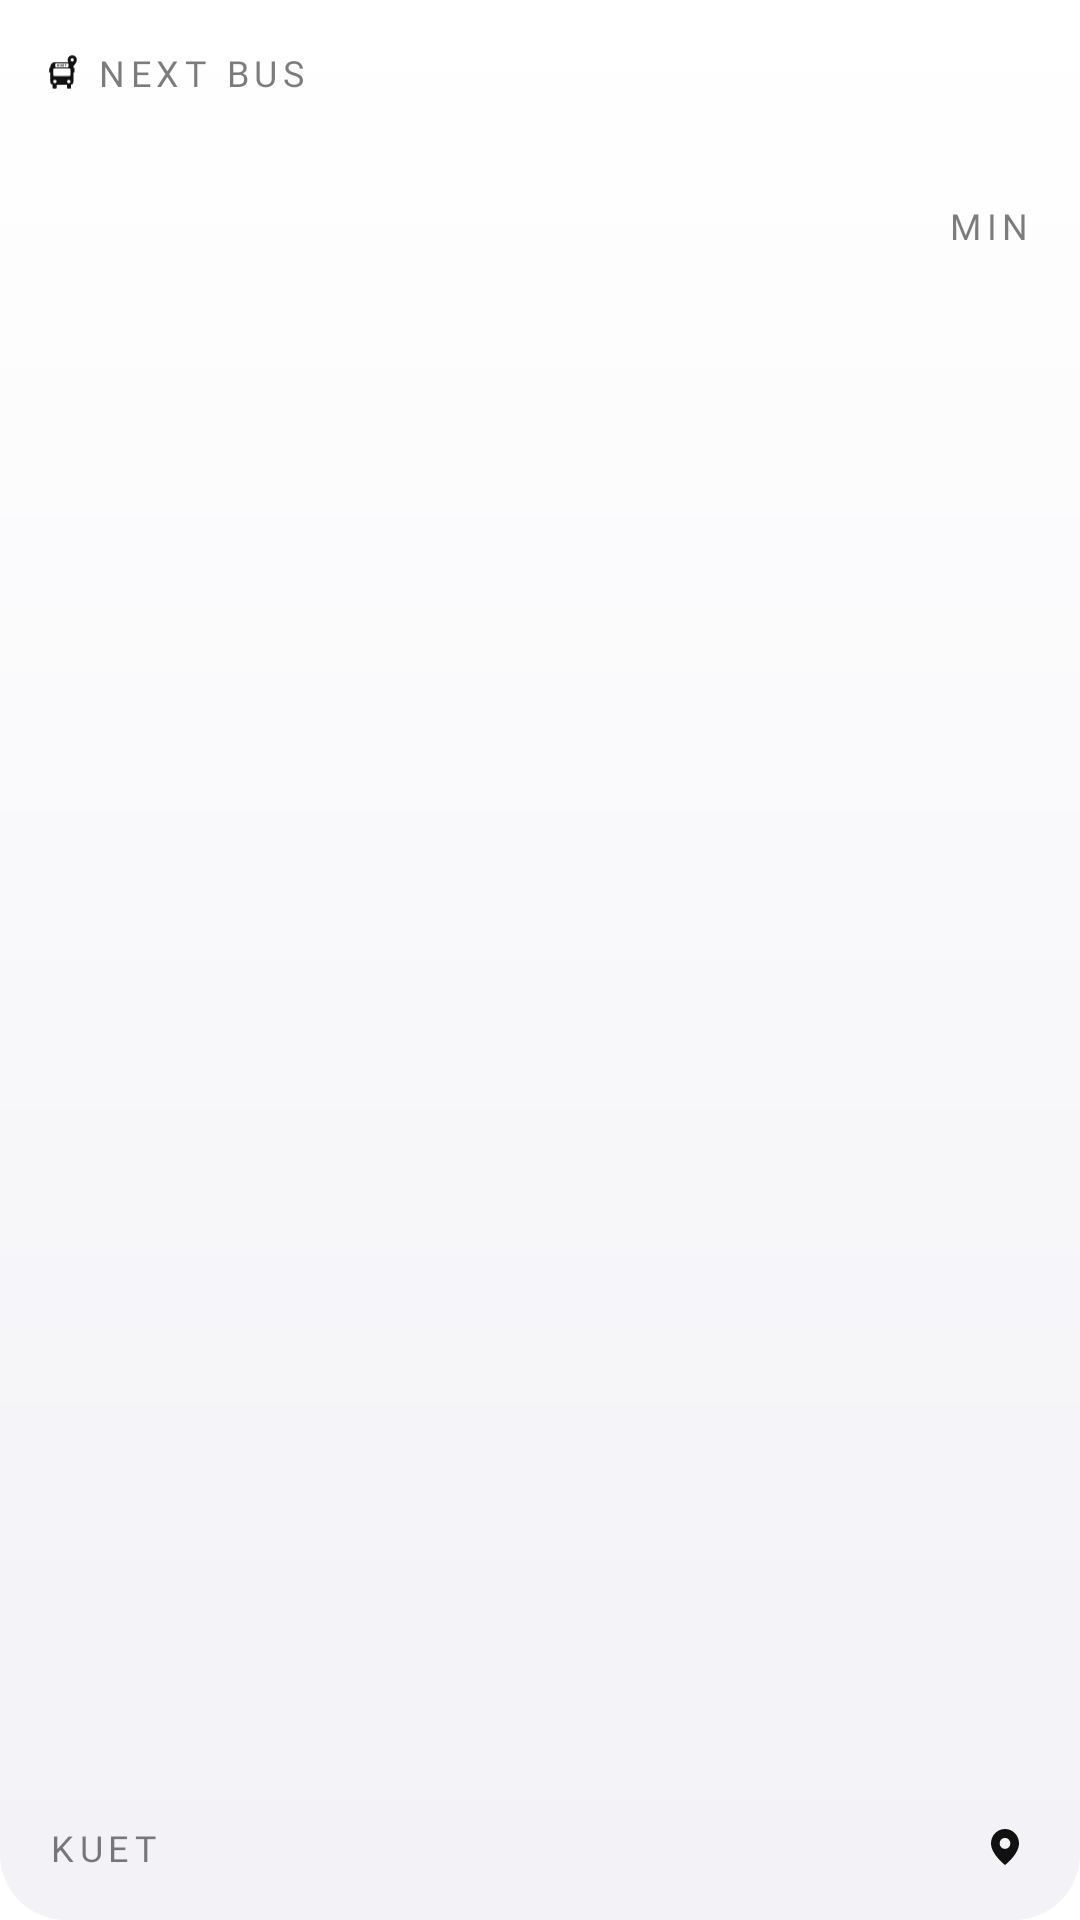

The Android layout XML behind this screen, and the referenced resources:
<!-- AndroidManifest.xml: application theme Theme.KUETBusLive.Splash -->
<!-- res/layout/widget_medium_board.xml -->
<?xml version="1.0" encoding="utf-8"?>
<LinearLayout xmlns:android="http://schemas.android.com/apk/res/android"
    android:id="@+id/widget_root"
    android:layout_width="match_parent"
    android:layout_height="match_parent"
    android:background="@drawable/widget_background"
    android:orientation="vertical"
    android:padding="16dp">

    <LinearLayout
        android:layout_width="match_parent"
        android:layout_height="wrap_content"
        android:gravity="center_vertical"
        android:orientation="horizontal">

        <ImageView
            android:id="@+id/widget_mark"
            android:layout_width="10dp"
            android:layout_height="12dp"
            android:importantForAccessibility="no"
            android:src="@drawable/ic_logo_mark"
            android:tint="@color/widget_primary" />

        <TextView
            android:id="@+id/widget_headline"
            style="@style/Widget.Board.Label"
            android:layout_width="0dp"
            android:layout_height="wrap_content"
            android:layout_marginStart="6dp"
            android:layout_weight="1"
            android:text="@string/widget_label" />
    </LinearLayout>

    <FrameLayout
        android:layout_width="match_parent"
        android:layout_height="10dp" />

    <LinearLayout
        android:layout_width="match_parent"
        android:layout_height="wrap_content"
        android:gravity="bottom"
        android:orientation="horizontal">

        <LinearLayout
            android:layout_width="0dp"
            android:layout_height="wrap_content"
            android:layout_weight="1"
            android:orientation="vertical">

            <TextView
                android:id="@+id/widget_title"
                style="@style/Widget.Board.Title"
                android:layout_width="match_parent"
                android:layout_height="wrap_content" />

            <TextView
                android:id="@+id/widget_subtitle"
                style="@style/Widget.Board.Small"
                android:layout_width="match_parent"
                android:layout_height="wrap_content"
                android:layout_marginTop="3dp" />
        </LinearLayout>

        <LinearLayout
            android:layout_width="wrap_content"
            android:layout_height="wrap_content"
            android:layout_marginStart="8dp"
            android:gravity="end"
            android:orientation="vertical">

            <LinearLayout
                android:layout_width="wrap_content"
                android:layout_height="wrap_content"
                android:gravity="bottom"
                android:orientation="horizontal">

                <TextView
                    android:id="@+id/widget_number"
                    style="@style/Widget.Board.Number"
                    android:layout_width="wrap_content"
                    android:layout_height="wrap_content" />

                <TextView
                    android:id="@+id/widget_unit"
                    style="@style/Widget.Board.Label"
                    android:layout_width="wrap_content"
                    android:layout_height="wrap_content"
                    android:layout_marginStart="3dp"
                    android:layout_marginBottom="3dp"
                    android:text="@string/widget_min" />
            </LinearLayout>

            <TextView
                android:id="@+id/widget_distance"
                style="@style/Widget.Board.Small"
                android:layout_width="wrap_content"
                android:layout_height="wrap_content" />
        </LinearLayout>
    </LinearLayout>

    
    <FrameLayout
        android:layout_width="match_parent"
        android:layout_height="0dp"
        android:layout_weight="1" />

    
    <FrameLayout
        android:layout_width="match_parent"
        android:layout_height="wrap_content">

        <ImageView
            android:id="@+id/widget_track"
            android:layout_width="match_parent"
            android:layout_height="wrap_content"
            android:adjustViewBounds="true"
            android:importantForAccessibility="no"
            android:scaleType="fitCenter"
            android:tint="@color/widget_primary" />

        <ImageView
            android:id="@+id/widget_bus"
            android:layout_width="match_parent"
            android:layout_height="wrap_content"
            android:adjustViewBounds="true"
            android:importantForAccessibility="no"
            android:scaleType="fitCenter" />
    </FrameLayout>

    <LinearLayout
        android:layout_width="match_parent"
        android:layout_height="wrap_content"
        android:layout_marginTop="2dp"
        android:gravity="center_vertical"
        android:orientation="horizontal">

        <TextView
            android:id="@+id/widget_kuet"
            style="@style/Widget.Board.Label"
            android:layout_width="0dp"
            android:layout_height="wrap_content"
            android:layout_weight="1"
            android:text="@string/widget_kuet" />

        
        <ImageView
            android:id="@+id/widget_pin"
            android:layout_width="10dp"
            android:layout_height="12dp"
            android:layout_marginEnd="4dp"
            android:importantForAccessibility="no"
            android:src="@drawable/ic_widget_pin"
            android:tint="@color/widget_primary" />

        <TextView
            android:id="@+id/widget_stop"
            style="@style/Widget.Board.Stop"
            android:layout_width="wrap_content"
            android:layout_height="wrap_content" />
    </LinearLayout>
</LinearLayout>
<!-- resources referenced by this layout -->
<resources>
  <color name="widget_primary">#111111</color>
  <!-- drawable ic_widget_pin (drawable) -->
  <?xml version="1.0" encoding="utf-8"?>
  <vector xmlns:android="http://schemas.android.com/apk/res/android"
      android:width="12dp"
      android:height="15dp"
      android:viewportWidth="12"
      android:viewportHeight="15">
      <path
          android:fillColor="#FFFFFFFF"
          android:fillType="evenOdd"
          android:pathData="M6,0A6,6 0,0 0,0 6C0,10.5 6,15 6,15S12,10.5 12,6A6,6 0,0 0,6 0ZM6,3.7A2.3,2.3 0,1 1,6 8.3A2.3,2.3 0,1 1,6 3.7Z" />
  </vector>
  <!-- drawable widget_background (drawable) -->
  <?xml version="1.0" encoding="utf-8"?>
  <shape xmlns:android="http://schemas.android.com/apk/res/android" android:shape="rectangle">
      <corners android:radius="22dp" />
      <gradient
          android:angle="270"
          android:endColor="@color/widget_background_bottom"
          android:startColor="@color/widget_background_top" />
  </shape>
  <string name="widget_kuet">KUET</string>
  <string name="widget_label">Next bus</string>
  <string name="widget_min">min</string>
  <style name="Widget.Board.Label" parent="">
          <item name="android:fontFamily">@font/barlow_condensed_medium</item>
          <item name="android:letterSpacing">0.16</item>
          <item name="android:textAllCaps">true</item>
          <item name="android:textColor">@color/widget_secondary</item>
          <item name="android:textSize">12sp</item>
          <item name="android:maxLines">1</item>
          <item name="android:ellipsize">end</item>
      </style>
  <style name="Widget.Board.Number" parent="">
          <item name="android:fontFamily">@font/barlow_condensed_bold</item>
          <item name="android:textColor">@color/widget_primary</item>
          <item name="android:textSize">44sp</item>
          <item name="android:includeFontPadding">false</item>
          <item name="android:maxLines">1</item>
      </style>
  <style name="Widget.Board.Small" parent="">
          <item name="android:fontFamily">@font/barlow_condensed_medium</item>
          <item name="android:textColor">@color/widget_secondary</item>
          <item name="android:textSize">13sp</item>
          <item name="android:maxLines">1</item>
          <item name="android:ellipsize">end</item>
      </style>
  <style name="Widget.Board.Title" parent="">
          <item name="android:fontFamily">@font/barlow_condensed_bold</item>
          <item name="android:textAllCaps">true</item>
          <item name="android:textColor">@color/widget_primary</item>
          <item name="android:textSize">20sp</item>
          <item name="android:maxLines">1</item>
          <item name="android:ellipsize">end</item>
      </style>
  <style name="Theme.KUETBusLive.Splash" parent="Theme.SplashScreen">
          <item name="windowSplashScreenBackground">@color/splash_background</item>
          <item name="windowSplashScreenAnimatedIcon">@drawable/splash_blank</item>
          <item name="postSplashScreenTheme">@style/Theme.KUETBusLive</item>
      </style>
  <color name="widget_background_bottom">#F2F2F7</color>
  <color name="widget_background_top">#FFFFFF</color>
  <color name="widget_secondary">#8C111111</color>
  <color name="splash_background">#000000</color>
  <!-- drawable splash_blank (drawable) -->
  <?xml version="1.0" encoding="utf-8"?>
  <vector xmlns:android="http://schemas.android.com/apk/res/android"
      android:width="108dp"
      android:height="108dp"
      android:viewportWidth="108"
      android:viewportHeight="108">
      <path android:fillColor="#00000000" android:pathData="M0,0h1v1h-1z" />
  </vector>
  <style name="Theme.KUETBusLive" parent="android:Theme.Material.NoActionBar">
          <item name="android:statusBarColor">@android:color/transparent</item>
          <item name="android:navigationBarColor">@android:color/transparent</item>
          <item name="android:windowBackground">@color/brand_black</item>
      </style>
  <color name="brand_black">#000000</color>
</resources>
